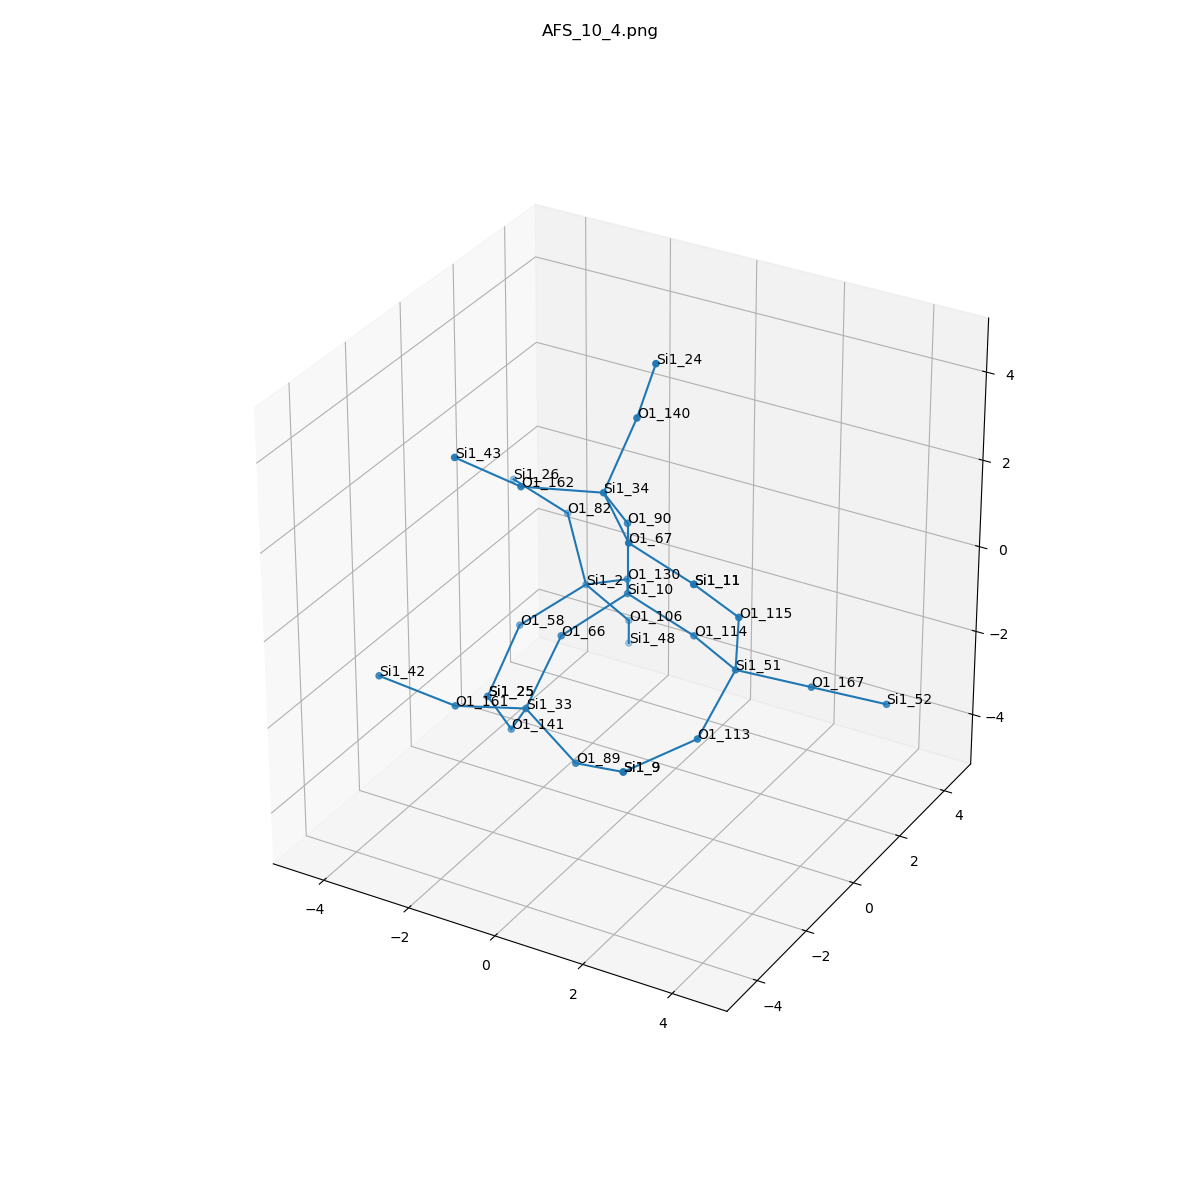

Source data for this figure (header and first rows):
, neighbor_num, isite, atom, x, y, z, front_index
0, 0, 10, Si1, 0.0, 0.0, 0.0, 
1, 1, 90, O1, -5.551115123125783e-17, -5.551115123125783e-17, 1.61, 0.0
2, 1, 130, O1, -0.7624, 1.311, -0.5385, 0.0
3, 1, 66, O1, -0.7563, -1.318, -0.5326, 0.0
4, 1, 114, O1, 1.519, 1.1102230246251565e-16, -0.5353, 0.0
5, 2, 34, Si1, 0.06965, -1.054, 2.825, 1.0
6, 2, 2, Si1, -2.06, 1.865, -1.313, 2.0
7, 2, 33, Si1, -0.9921, -2.308, -1.781, 3.0
8, 2, 51, Si1, 2.909, -0.8119, -0.491, 4.0
9, 3, 140, O1, 0.3692, -0.2759, 4.203, 5.0
10, 3, 67, O1, 1.248, -2.116, 2.547, 5.0
11, 3, 162, O1, -1.337, -1.83, 2.943, 5.0
12, 3, 82, O1, -2.982, 2.7, -0.2898, 6.0
13, 3, 106, O1, -1.6, 2.824, -2.522, 6.0
14, 3, 58, O1, -2.904, 0.627, -1.901, 6.0
15, 3, 141, O1, -1.815, -1.532, -2.927, 7.0
16, 3, 89, O1, 0.4315, -2.785, -2.363, 7.0
17, 3, 161, O1, -1.831, -3.594, -1.296, 7.0
18, 3, 113, O1, 2.795, -2.117, -1.427, 8.0
19, 3, 115, O1, 3.214, -1.266, 1.024, 8.0
20, 3, 167, O1, 4.098, 0.1291, -1.021, 8.0
21, 4, 24, Si1, 0.9528, -0.5645, 5.676, 9.0
22, 4, 11, Si1, 2.8, -2.318, 2.17, 10.0
23, 4, 43, Si1, -2.203, -2.851, 3.838, 11.0
24, 4, 26, Si1, -4.528, 3.109, -0.1041, 12.0
25, 4, 48, Si1, -2.145, 3.764, -3.71, 13.0
26, 4, 25, Si1, -3.019, -0.4724, -3.072, 14.0
27, 4, 25, Si1, -3.019, -0.4724, -3.072, 15.0
28, 4, 9, Si1, 1.838, -3.351, -1.821, 16.0
29, 4, 42, Si1, -3.264, -4.105, -0.768, 17.0
30, 4, 9, Si1, 1.838, -3.351, -1.821, 18.0
31, 4, 11, Si1, 2.8, -2.318, 2.17, 19.0
32, 4, 52, Si1, 5.288, 1.07, -1.552, 20.0
